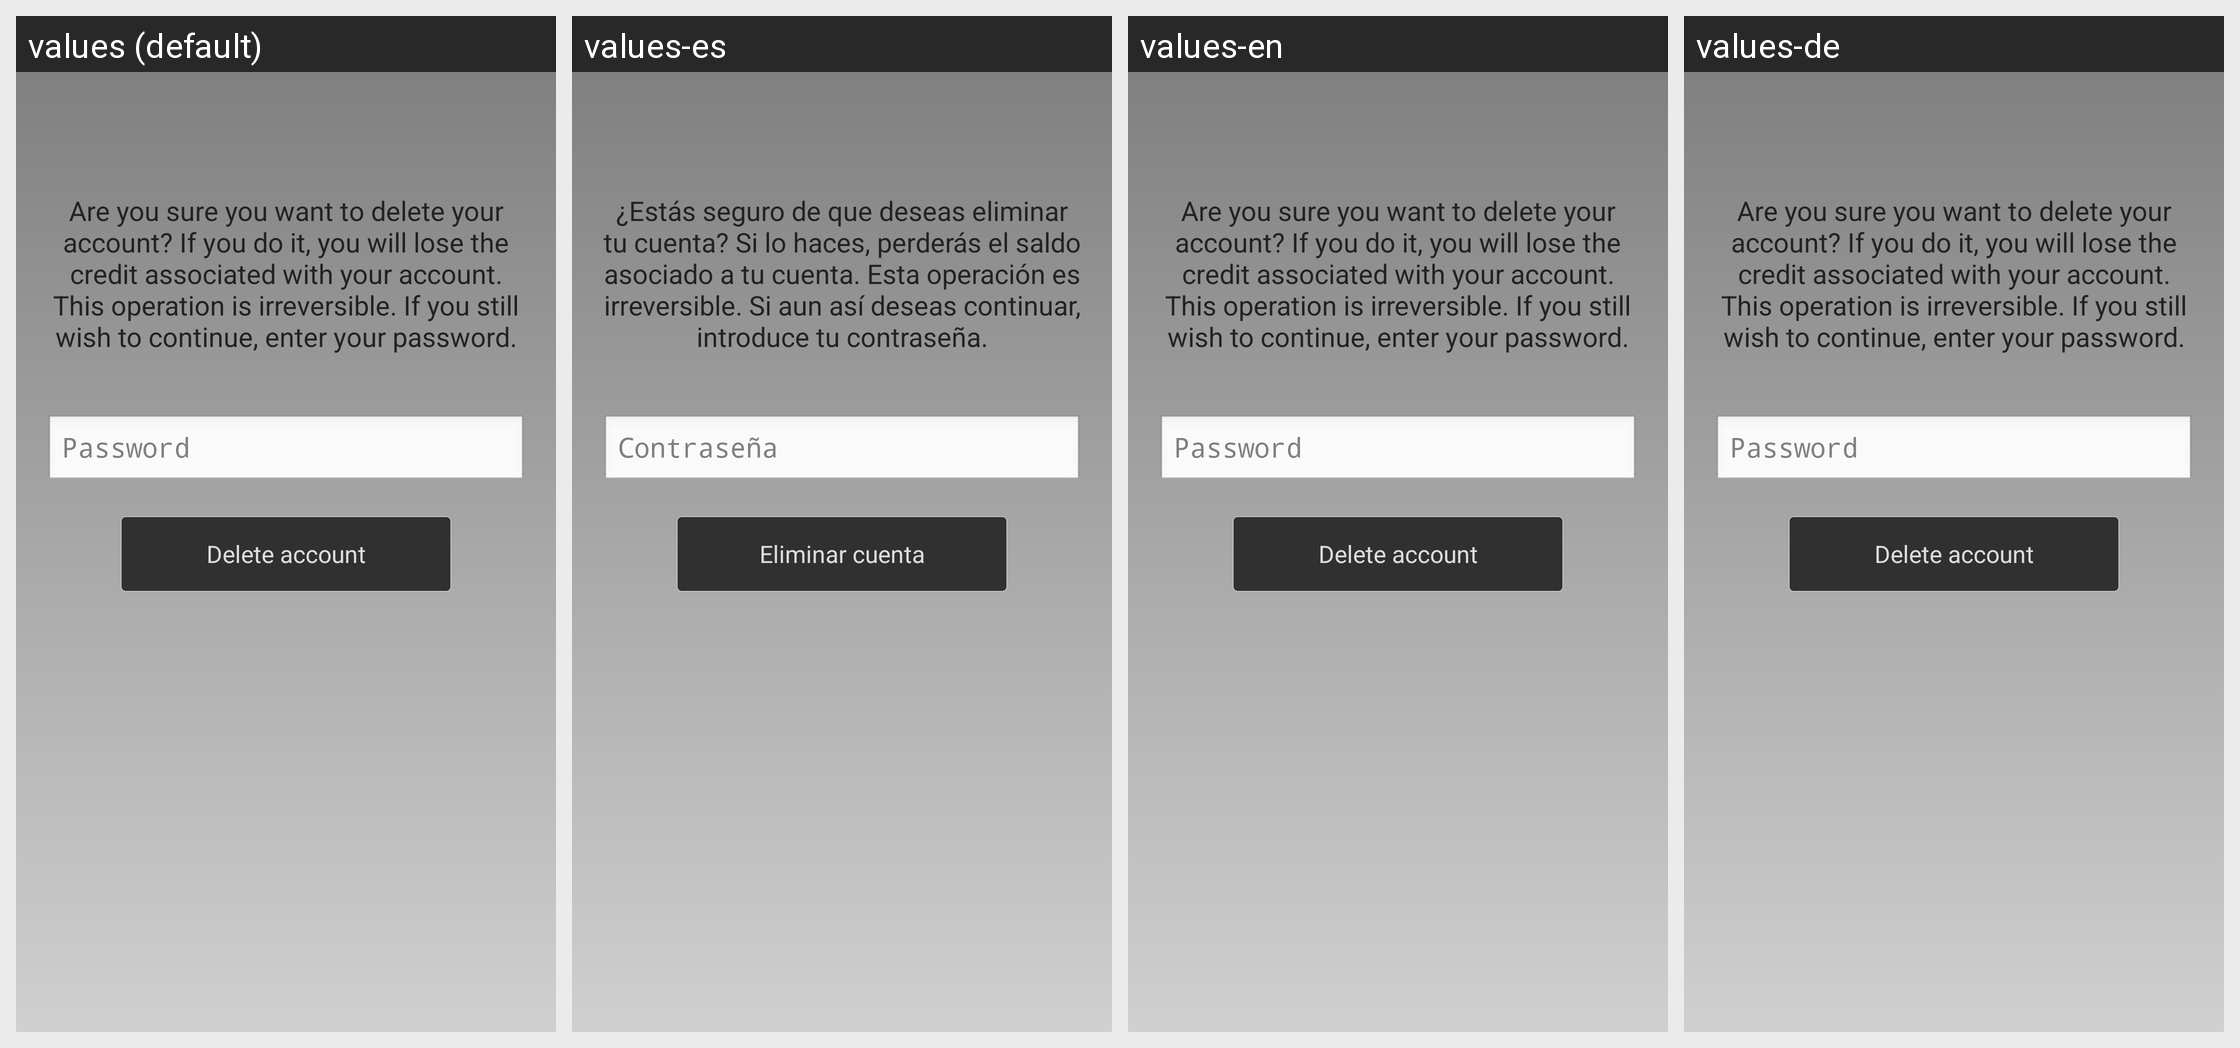

The Android screen above is rendered under several locales of the same app. Produce the string resources it draws, with the default and per-locale values.
Android screen res/layout/preferencies_deleteaccount.xml rendered under 4 locales, left to right: values (default), values-es, values-en, values-de. Device: Nexus 5 (rendered at 1080×1920; each locale shown at half size, 540×960, under a caption strip naming it); theme android:Theme.NoTitleBar.Fullscreen.
Strings drawn on this screen, with the default value and each locale's value (text and hints the layout hard-codes, and strings that could not be matched under every locale, appear in the picture but are not listed):

esta_seguro
  values: Are you sure you want to delete your account? If you do it, you will lose the credit associated with your account. This operation is irreversible. If you still wish to continue, enter your password.
  values-es: ¿Estás seguro de que deseas eliminar tu cuenta? Si lo haces, perderás el saldo asociado a tu cuenta. Esta operación es irreversible. Si aun así deseas continuar, introduce tu contraseña.
  values-en: Are you sure you want to delete your account? If you do it, you will lose the credit associated with your account. This operation is irreversible. If you still wish to continue, enter your password.
  values-de: Are you sure you want to delete your account? If you do it, you will lose the credit associated with your account. This operation is irreversible. If you still wish to continue, enter your password.

eliminar_cuenta_clave
  values: Password
  values-es: Contraseña
  values-en: Password
  values-de: Password

eliminar_cuenta
  values: Delete account
  values-es: Eliminar cuenta
  values-en: Delete account
  values-de: Delete account
